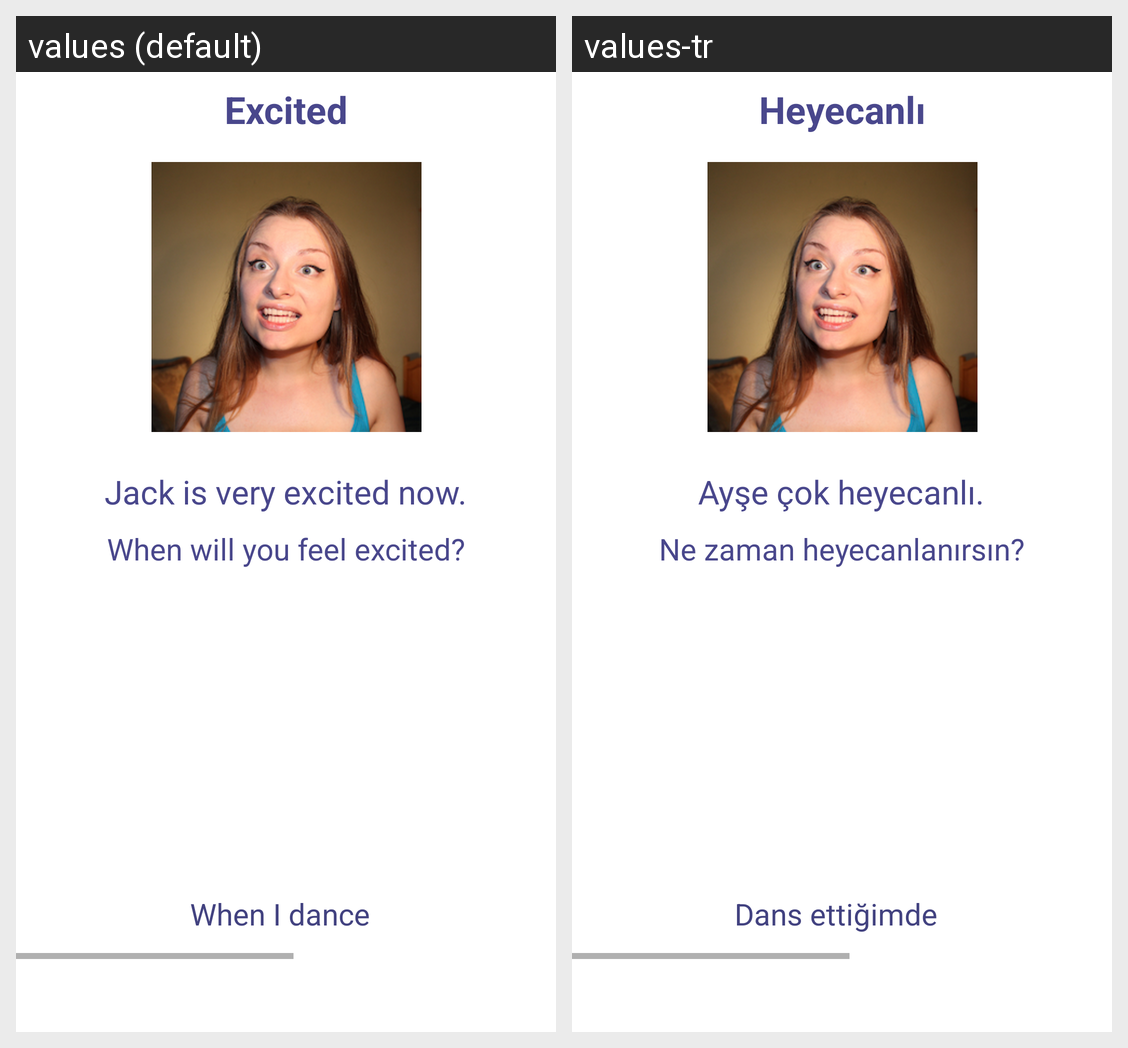

Strings drawn on this Android screen and how each of the app's shown locales translates them:
Android screen res/layout/activity_learning_excited.xml rendered under 2 locales, left to right: values (default), values-tr. Device: Nexus 5 (rendered at 1080×1920; each locale shown at half size, 540×960, under a caption strip naming it); theme AppTheme.
Strings drawn on this screen, with the default value and each locale's value (text and hints the layout hard-codes, and strings that could not be matched under every locale, appear in the picture but are not listed):

JackExcited
  values: Jack is very excited now.
  values-tr: Ayşe çok heyecanlı.

excitedWhen
  values: When will you feel excited?
  values-tr: Ne zaman heyecanlanırsın?

excitedWhen2
  values: When I dance
  values-tr: Dans ettiğimde
